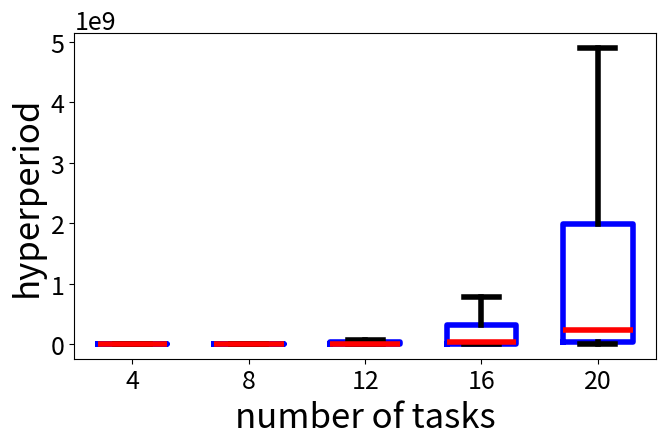

Write the Python code that produced this figure. (Note: this script raises an exception after producing the figure.)
#!/usr/bin/env python3
"""Show the dependency between randomly chosen task period and hyperperiod."""

import numpy as np
import matplotlib.pyplot as plt


def main():
    """Main Function."""

    task_numbers = [
        4,
        8,
        12,
        16,
        20
    ]

    min_period = 1
    max_period = 30

    number_tries = 10000

    results = []

    for tn in task_numbers:
        tn_results = []  # task number specific results
        for _ in range(number_tries):
            # Choose periods randomly.
            periods = list(np.random.randint(
                    low=min_period,
                    high=max_period,
                    size=(tn,)))
            # Compute hyperperiod
            # Attention: Integer overflows are possible with np.
            hyperperiod = np.lcm.reduce(periods)
            tn_results.append(hyperperiod)
        results.append(tn_results)

    # print(results)

    draw_boxplots(
        results,
        "output/timing/dependency_hyperperiod_numbertasks.pdf",
        task_numbers,
        xaxis_label="number of tasks",
        yaxis_label="hyperperiod",
    )


def draw_boxplots(
        results,
        filename,
        xlabels,
        xaxis_label="",
        yaxis_label="",
        ylimits=None  # [ylim_min, ylim_max]
        ):
    """Boxplot: Draw given results.
    """

    # Plotting.
    # Blue box configuration:
    boxprops = dict(linewidth=4, color='blue')
    # Median line configuration:
    medianprops = dict(linewidth=4, color='red')
    whiskerprops = dict(linewidth=4, color='black')
    capprops = dict(linewidth=4)
    # Size parameters:
    plt.rcParams.update({'font.size': 18})
    plt.rcParams.update({'figure.subplot.top': 0.99})
    plt.rcParams.update({'figure.subplot.bottom': 0.25})
    plt.rcParams.update({'figure.subplot.left': 0.18})
    plt.rcParams.update({'figure.subplot.right': 0.99})
    plt.rcParams.update({'figure.figsize': [7, 4.8]})

    # Draw plots:
    fig1, ax1 = plt.subplots()
    if ylimits is not None:
        ax1.set_ylim(ylimits)
    ax1.set_ylabel(yaxis_label, fontsize=25)

    my_plot = ax1.boxplot(
            results,
            labels=xlabels,
            showfliers=False,
            boxprops=boxprops,
            medianprops=medianprops,
            whiskerprops=whiskerprops,
            capprops=capprops,
            widths=0.6)
    # ax1.set_yticks([0, 20, 40, 60, 80, 100])
    # ax1.set_yticklabels(("0", "20", "40", "60", "80", "100"))
    # ax1.tick_params(axis='x', rotation=0, labelsize=35)
    # ax1.tick_params(axis='y', rotation=0, labelsize=35)
    ax1.set_xlabel(xaxis_label, fontsize=25)
    plt.tight_layout()

    # Save.
    plt.savefig(filename)


if __name__ == '__main__':
    main()
